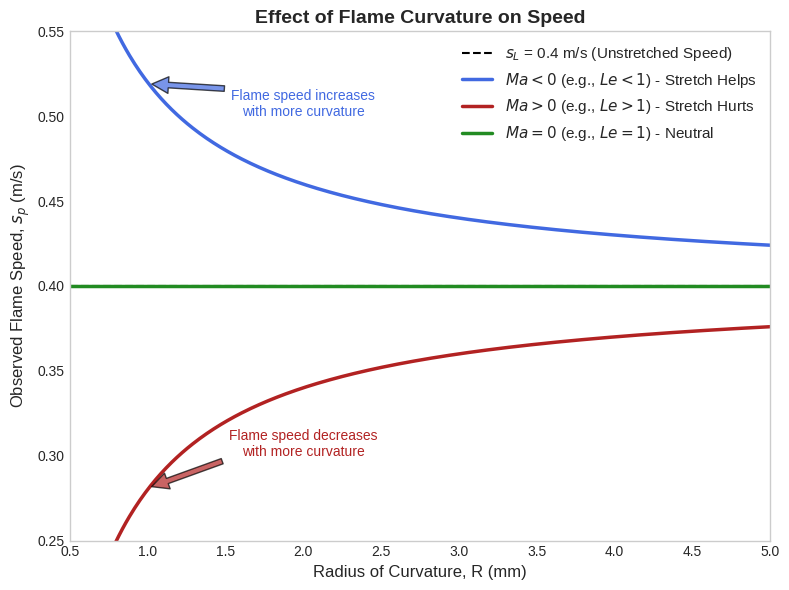

Source code (Python):
import numpy as np
import matplotlib.pyplot as plt

# --- 1. Define Physical Parameters ---
# We'll assume some typical values for a hydrocarbon flame.
s_L = 0.4  # Ideal laminar flame speed (m/s)
delta_L = 0.0002  # Characteristic flame thickness (m, e.g., 0.2 mm)

# Define the three cases for the Markstein number based on Lewis number
Ma_negative = -1.5  # Case 1: Ma < 0 (corresponds to Le < 1, e.g., lean H2 flame)
Ma_positive = 1.5   # Case 2: Ma > 0 (corresponds to Le > 1, e.g., lean propane flame)
Ma_zero = 0.0       # Case 3: Ma = 0 (corresponds to Le = 1)

# --- 2. Generate Data ---
# Create a range of values for the Radius of Curvature, R.
# We'll go from 0.5 mm to 5 mm to see the effect at small radii.
R = np.linspace(0.0005, 0.005, 400) # Radius of Curvature in meters

# Calculate the observed flame speed (s_p) for each case using the formula
# s_p = s_L * (1 - Ma * delta_L / R)
s_p_negative_Ma = s_L * (1 - Ma_negative * delta_L / R)
s_p_positive_Ma = s_L * (1 - Ma_positive * delta_L / R)
s_p_zero_Ma = s_L * (1 - Ma_zero * delta_L / R) # This will be a constant line at s_L

# --- 3. Create the Visualization ---
plt.style.use('seaborn-v0_8-whitegrid')
fig, ax = plt.subplots(figsize=(8, 6))

# Plot the ideal, unstretched flame speed as a reference line
ax.axhline(y=s_L, color='black', linestyle='--', label=f'$s_L$ = {s_L} m/s (Unstretched Speed)')

# Plot the results for the three cases
ax.plot(R * 1000, s_p_negative_Ma, color='royalblue', linewidth=2.5, label='$Ma < 0$ (e.g., $Le < 1$) - Stretch Helps')
ax.plot(R * 1000, s_p_positive_Ma, color='firebrick', linewidth=2.5, label='$Ma > 0$ (e.g., $Le > 1$) - Stretch Hurts')
ax.plot(R * 1000, s_p_zero_Ma, color='forestgreen', linewidth=2.5, label='$Ma = 0$ (e.g., $Le = 1$) - Neutral')

# --- 4. Formatting the Plot ---
# Add labels and a title
ax.set_xlabel('Radius of Curvature, R (mm)', fontsize=12)
ax.set_ylabel('Observed Flame Speed, $s_p$ (m/s)', fontsize=12)
ax.set_title('Effect of Flame Curvature on Speed', fontsize=14, fontweight='bold')

# Add a legend
ax.legend(loc='best', fontsize=11)

# Set axis limits to better frame the data
ax.set_xlim(0.5, 5)
ax.set_ylim(0.25, 0.55)

# Add annotations to explain the behavior
ax.annotate('Flame speed increases\nwith more curvature',
            xy=(1, s_p_negative_Ma[np.where(R*1000 > 1)[0][0]]),
            xytext=(2, 0.5),
            arrowprops=dict(facecolor='royalblue', shrink=0.05, alpha=0.7),
            fontsize=10, color='royalblue', ha='center')

ax.annotate('Flame speed decreases\nwith more curvature',
            xy=(1, s_p_positive_Ma[np.where(R*1000 > 1)[0][0]]),
            xytext=(2, 0.3),
            arrowprops=dict(facecolor='firebrick', shrink=0.05, alpha=0.7),
            fontsize=10, color='firebrick', ha='center')


# Save the figure
plt.tight_layout()
plt.grid(False)
plt.savefig('flame_speed_vs_curvature.png', dpi=300)